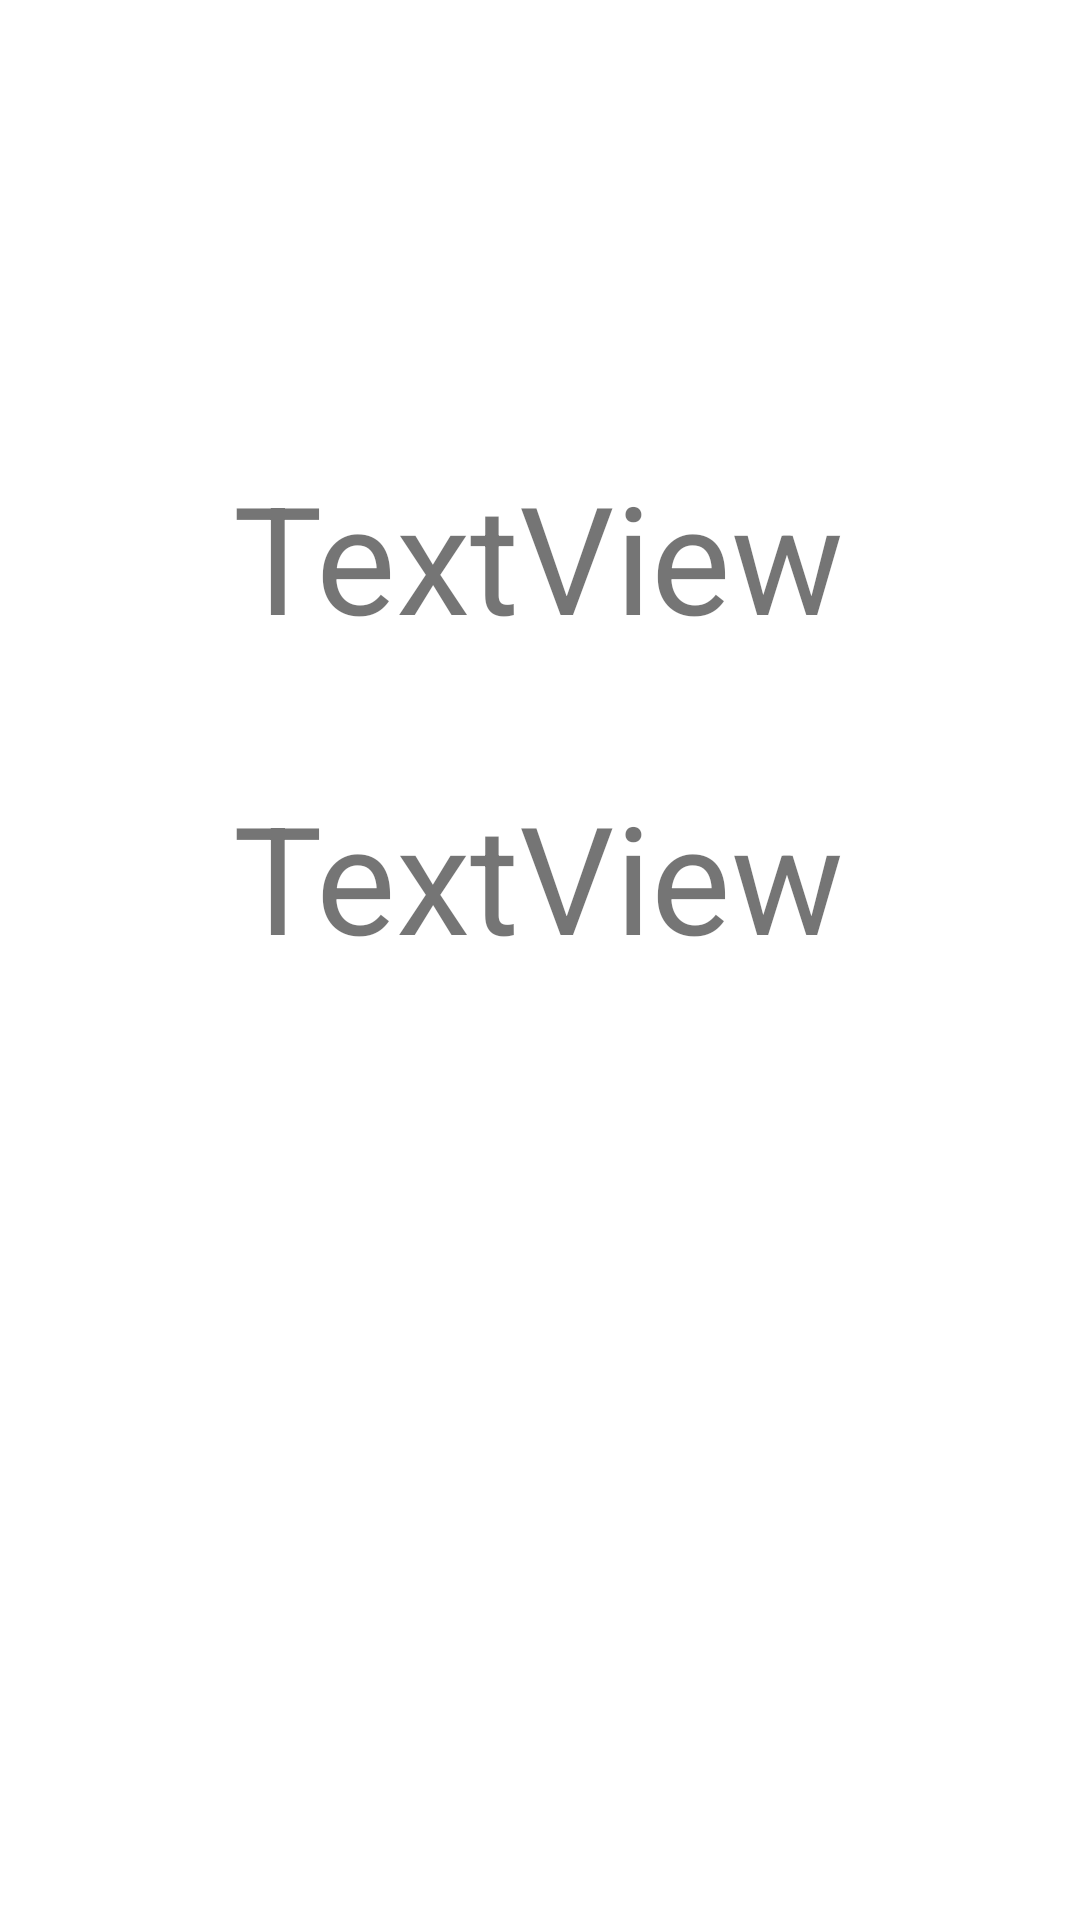

Produce the Android XML layout that renders to this screen, including the resource entries it uses.
<!-- AndroidManifest.xml: application theme Theme.DatosEntreActivitys -->
<!-- res/layout/activity_segunda.xml -->
<?xml version="1.0" encoding="utf-8"?>
<androidx.constraintlayout.widget.ConstraintLayout xmlns:android="http://schemas.android.com/apk/res/android"
    xmlns:app="http://schemas.android.com/apk/res-auto"
    xmlns:tools="http://schemas.android.com/tools"
    android:layout_width="match_parent"
    android:layout_height="match_parent"
    tools:context=".SegundaActivity">

    <TextView
        android:id="@+id/tvNombre"
        android:layout_width="wrap_content"
        android:layout_height="wrap_content"
        android:layout_marginTop="152dp"
        android:text="TextView"
        android:textSize="50sp"
        app:layout_constraintEnd_toEndOf="parent"
        app:layout_constraintHorizontal_bias="0.497"
        app:layout_constraintStart_toStartOf="parent"
        app:layout_constraintTop_toTopOf="parent" />

    <TextView
        android:id="@+id/tvApellido"
        android:layout_width="wrap_content"
        android:layout_height="wrap_content"
        android:layout_marginTop="40dp"
        android:text="TextView"
        android:textSize="50sp"
        app:layout_constraintEnd_toEndOf="parent"
        app:layout_constraintHorizontal_bias="0.497"
        app:layout_constraintStart_toStartOf="parent"
        app:layout_constraintTop_toBottomOf="@+id/tvNombre" />
</androidx.constraintlayout.widget.ConstraintLayout>
<!-- resources referenced by this layout -->
<resources>
  <style name="Theme.DatosEntreActivitys" parent="Theme.MaterialComponents.DayNight.DarkActionBar">
          
          <item name="colorPrimary">@color/purple_500</item>
          <item name="colorPrimaryVariant">@color/purple_700</item>
          <item name="colorOnPrimary">@color/white</item>
          
          <item name="colorSecondary">@color/teal_200</item>
          <item name="colorSecondaryVariant">@color/teal_700</item>
          <item name="colorOnSecondary">@color/black</item>
          
          <item name="android:statusBarColor" tools:targetApi="l">?attr/colorPrimaryVariant</item>
          
      </style>
  <!-- not gathered from this repository: default colours our renderer supplied (Android Studio template values) -->
  <color name="purple_500">#FF6200EE</color>
  <color name="purple_700">#FF3700B3</color>
  <color name="teal_200">#FF03DAC5</color>
  <color name="teal_700">#FF018786</color>
  <color name="black">#FF000000</color>
  <color name="white">#FFFFFFFF</color>
</resources>
